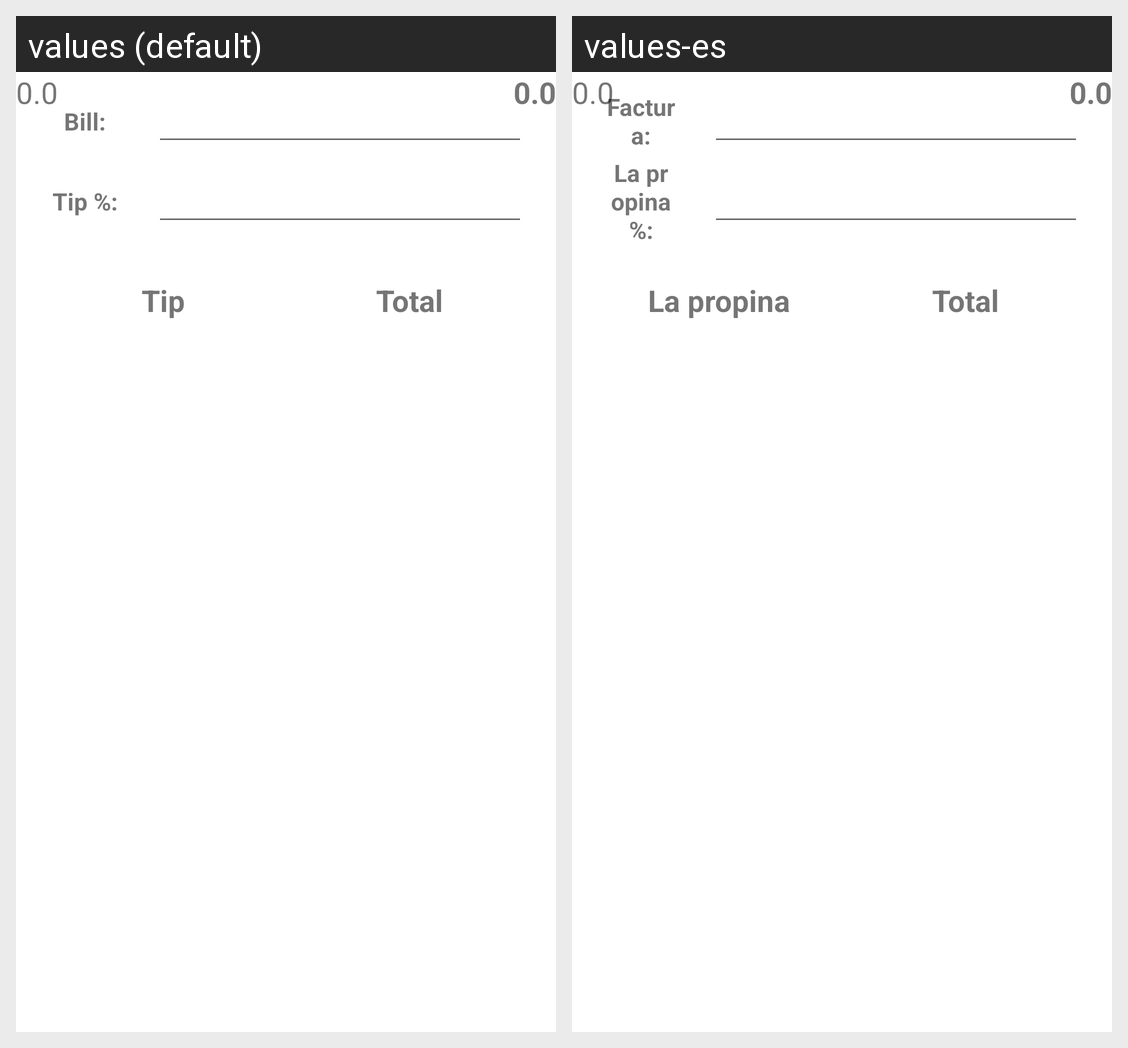

The same Android screen rendered under two of its app's locales, left to right. List the strings drawn on it with the default value and each locale's translation.
Android screen res/layout/activity_main.xml rendered under 2 locales, left to right: values (default), values-es. Device: Nexus 5 (rendered at 1080×1920; each locale shown at half size, 540×960, under a caption strip naming it); theme Theme.TipCalculator.
Strings drawn on this screen, with the default value and each locale's value (text and hints the layout hard-codes, and strings that could not be matched under every locale, appear in the picture but are not listed):

tip_amount_title
  values: Tip %:
  values-es: La propina %:

bill_amount_title
  values: Bill:
  values-es: Factura:

tip_result_title
  values: Tip
  values-es: La propina

total_bill_result_title
  values: Total
  values-es: Total
